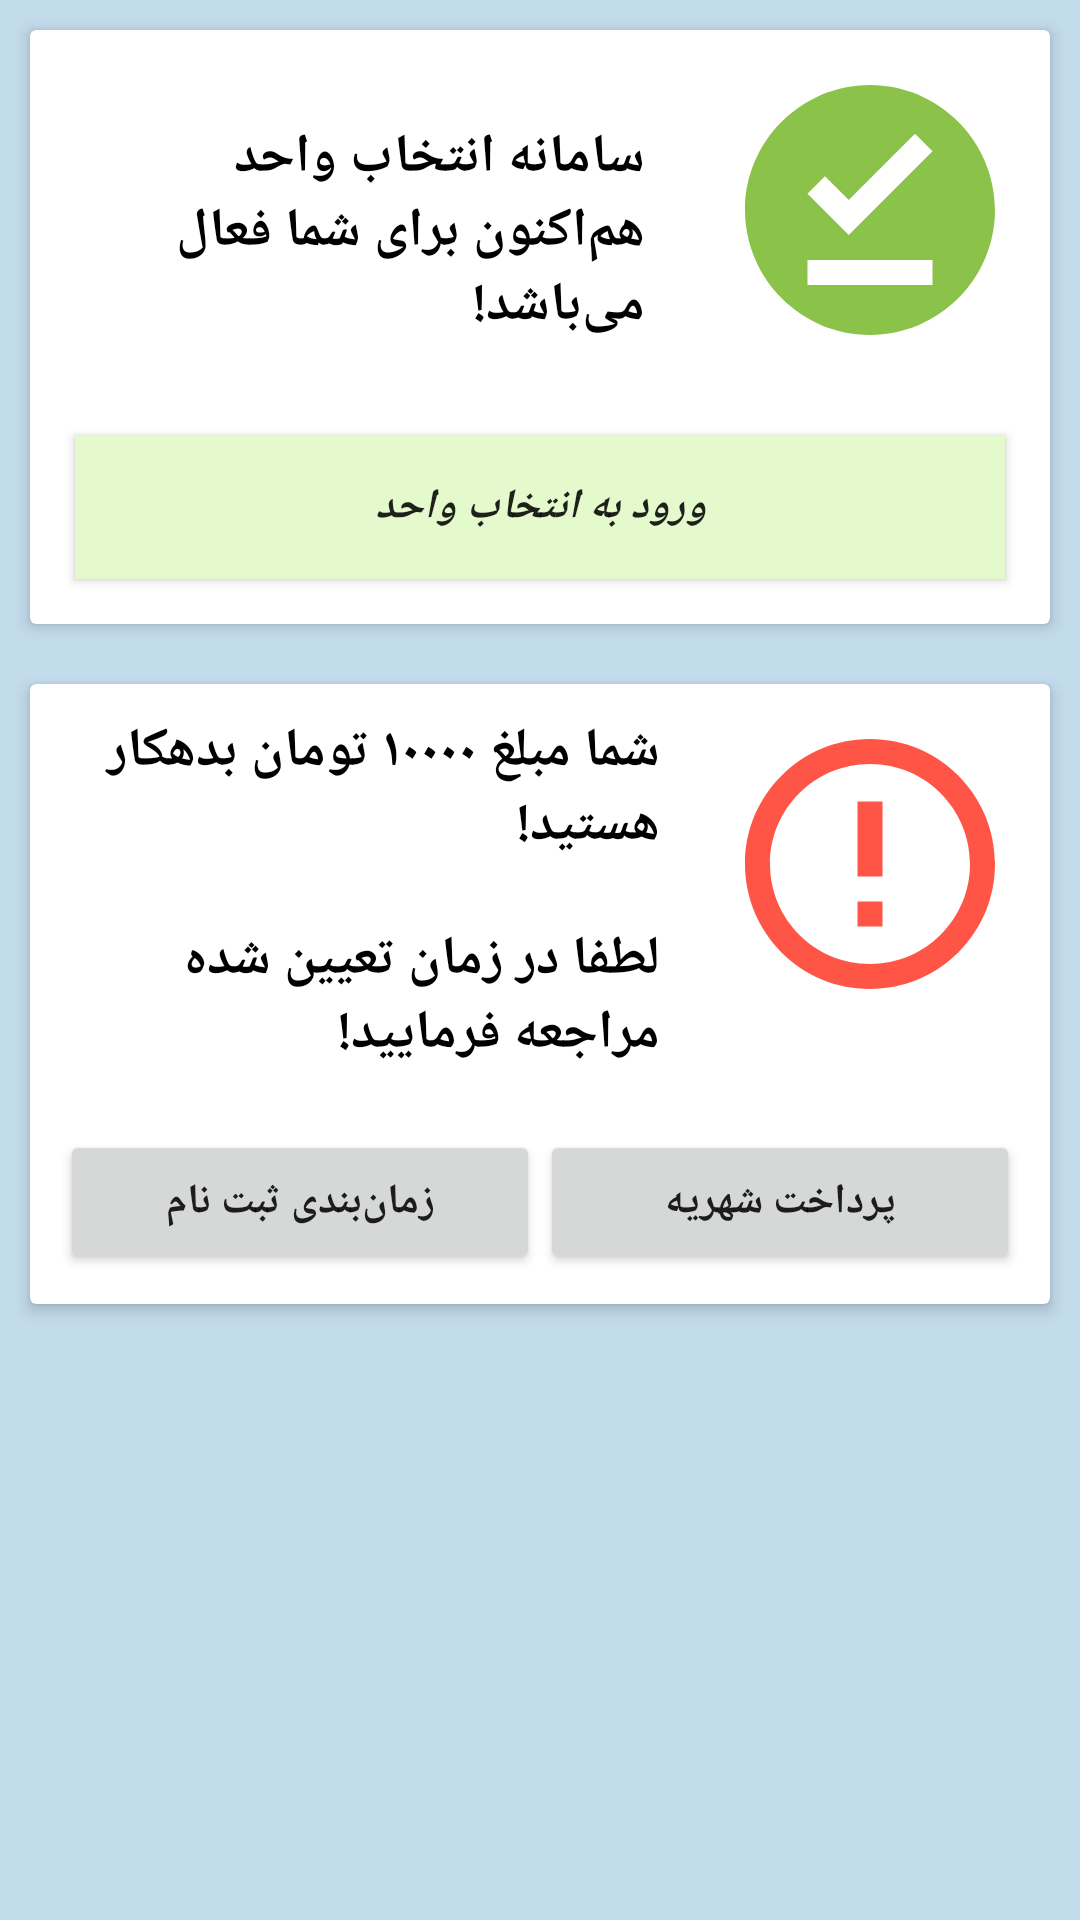

Here is an Android app screen rendered from its layout file. Give the layout XML and the strings, colors and styles it references.
<!-- AndroidManifest.xml: application theme AppTheme -->
<!-- res/layout/entekhab_vahed.xml -->
<?xml version="1.0" encoding="utf-8"?>

<RelativeLayout xmlns:android="http://schemas.android.com/apk/res/android"
    xmlns:tools="http://schemas.android.com/tools"
    android:layout_width="match_parent"
    xmlns:app="http://schemas.android.com/apk/res-auto"
    android:background="@color/background_activities"
    android:layout_height="match_parent">

    <ScrollView
        android:layout_width="match_parent"
        android:layout_height="match_parent">

        <RelativeLayout
            android:layout_width="match_parent"
            android:layout_height="wrap_content">

            <android.support.v7.widget.CardView
                app:cardElevation="@dimen/cardelevation_3dp"
                android:id="@+id/item00"
                android:layout_below="@id/itemcard1"
                android:layout_width="match_parent"
                android:layout_margin="@dimen/margin_10dp"
                android:layout_height="wrap_content">

                <RelativeLayout
                    android:layout_width="match_parent"
                    android:layout_gravity="end"
                    android:layout_height="match_parent">

                    <ImageView
                        android:layout_width="100dp"
                        android:id="@+id/item0"
                        android:layout_margin="@dimen/margin_10dp"
                        android:layout_alignParentEnd="true"
                        android:src="@drawable/ic_error_outline_black_24dp"
                        android:layout_height="100dp"
                        android:contentDescription="@string/error_vahed"
                        android:layout_alignParentRight="true" />

                    <TextView
                        android:layout_width="match_parent"
                        android:id="@+id/txt_bedehkari_entekhabvahed_id"
                        android:layout_height="wrap_content"
                        android:text="@string/bedehkar0"
                        android:textStyle="bold"
                        android:textSize="@dimen/textsize_18sp"
                        android:textAlignment="gravity"
                        android:textColor="@color/black_color"
                        android:layout_margin="@dimen/padding_10dp"
                        android:layout_toStartOf="@+id/item0"
                        android:layout_toLeftOf="@+id/item0" />

                    <TextView
                        android:layout_width="match_parent"
                        android:text="@string/zaman0"
                        android:textStyle="bold"
                        android:id="@+id/item1"
                        android:textAlignment="gravity"
                        android:textSize="@dimen/textsize_18sp"
                        android:textColor="@color/black_color"
                        android:layout_margin="@dimen/padding_10dp"
                        android:layout_below="@id/txt_bedehkari_entekhabvahed_id"
                        android:layout_height="wrap_content"
                        android:layout_toStartOf="@+id/item0"
                        android:layout_toLeftOf="@+id/item0" />

                    <LinearLayout
                        android:layout_below="@id/item1"
                        android:weightSum="1"
                        android:layout_margin="@dimen/margin_10dp"
                        android:orientation="horizontal"
                        android:layout_width="match_parent"
                        android:layout_height="wrap_content">

                        <Button
                            android:layout_weight="0.5"
                            android:layout_width="0dp"
                            android:textStyle="bold"
                            android:id="@+id/btn_zamanbandi_link_id"
                            android:text="@string/zaman_bandi"
                            android:layout_height="match_parent"
                            tools:ignore="ButtonStyle" />

                        <Button
                            android:id="@+id/btn_pardakht_link_id"
                            android:text="@string/pardakhtshahrie"
                            android:layout_weight="0.5"
                            android:layout_width="0dp"
                            android:textStyle="bold"
                            android:layout_height="match_parent"
                            tools:ignore="ButtonStyle" />

                    </LinearLayout>
                </RelativeLayout>
            </android.support.v7.widget.CardView>

            <android.support.v7.widget.CardView
                android:layout_margin="@dimen/margin_10dp"
                android:layout_width="match_parent"
                android:id="@+id/itemcard1"
                app:cardElevation="@dimen/cardelevation_3dp"
                android:layout_height="wrap_content">

                <RelativeLayout
                    android:layout_width="match_parent"
                    android:layout_gravity="end"
                    android:layout_height="match_parent">

                    <ImageView
                        android:layout_width="100dp"
                        android:id="@+id/item01"
                        android:layout_margin="@dimen/margin_10dp"
                        android:layout_alignParentEnd="true"
                        android:src="@drawable/ic_offline_pin_black_24dp"
                        android:layout_height="100dp"
                        android:contentDescription="@string/error_vahed"
                        android:layout_alignParentRight="true" />

                    <TextView
                        android:id="@+id/txt_mojaz_be_entekhabvahed_id"
                        android:layout_width="match_parent"
                        android:layout_height="wrap_content"
                        android:layout_alignTop="@+id/item01"
                        android:layout_marginStart="@dimen/margin_15dp"
                        android:layout_marginLeft="@dimen/margin_15dp"
                        android:layout_marginTop="@dimen/margin_20dp"
                        android:layout_marginEnd="@dimen/margin_15dp"
                        android:layout_marginRight="@dimen/margin_15dp"
                        android:layout_toStartOf="@+id/item01"
                        android:layout_toLeftOf="@+id/item01"
                        android:text="@string/faalast"
                        android:textAlignment="gravity"
                        android:textColor="@color/black_color"
                        android:textSize="@dimen/textsize_18sp"
                        android:textStyle="bold" />

                    <Button
                        android:text="@string/enterentekhab"
                        android:textStyle="bold|italic"
                        android:background="#e5facc"
                        android:id="@+id/btn_enter_to_entekhabvahed_id"
                        android:layout_width="match_parent"
                        android:layout_below="@id/item01"
                        tools:ignore="ButtonStyle"
                        android:layout_margin="@dimen/margin_15dp"
                        android:layout_height="wrap_content" />

                </RelativeLayout>
            </android.support.v7.widget.CardView>
        </RelativeLayout>
    </ScrollView>
</RelativeLayout>
<!-- resources referenced by this layout -->
<resources>
  <color name="background_activities">#B7AFD2E7</color>
  <color name="black_color">#000000</color>
  <dimen name="cardelevation_3dp">3dp</dimen>
  <dimen name="margin_10dp">10dp</dimen>
  <dimen name="margin_15dp">15dp</dimen>
  <dimen name="margin_20dp">20dp</dimen>
  <dimen name="padding_10dp">10dp</dimen>
  <dimen name="textsize_18sp">18sp</dimen>
  <!-- drawable ic_error_outline_black_24dp (drawable) -->
  <vector android:height="24dp" android:tint="#FF5546"
      android:viewportHeight="24.0" android:viewportWidth="24.0"
      android:width="24dp" xmlns:android="http://schemas.android.com/apk/res/android">
      <path android:fillColor="#FF000000" android:pathData="M11,15h2v2h-2zM11,7h2v6h-2zM11.99,2C6.47,2 2,6.48 2,12s4.47,10 9.99,10C17.52,22 22,17.52 22,12S17.52,2 11.99,2zM12,20c-4.42,0 -8,-3.58 -8,-8s3.58,-8 8,-8 8,3.58 8,8 -3.58,8 -8,8z"/>
  </vector>
  <!-- drawable ic_offline_pin_black_24dp (drawable) -->
  <vector android:height="24dp" android:tint="#8BC34A"
      android:viewportHeight="24.0" android:viewportWidth="24.0"
      android:width="24dp" xmlns:android="http://schemas.android.com/apk/res/android">
      <path android:fillColor="#FF000000" android:pathData="M12,2C6.5,2 2,6.5 2,12s4.5,10 10,10 10,-4.5 10,-10S17.5,2 12,2zM17,18L7,18v-2h10v2zM10.3,14L7,10.7l1.4,-1.4 1.9,1.9 5.3,-5.3L17,7.3 10.3,14z"/>
  </vector>
  <string name="bedehkar0">شما مبلغ ۱۰۰۰۰ تومان بدهکار هستید!</string>
  <string name="enterentekhab">ورود به انتخاب واحد</string>
  <string name="error_vahed">error_vahed</string>
  <string name="faalast">سامانه انتخاب واحد هم‌اکنون برای شما فعال می‌باشد!</string>
  <string name="pardakhtshahrie">پرداخت شهریه</string>
  <string name="zaman0">لطفا در زمان تعیین شده مراجعه فرمایید!</string>
  <string name="zaman_bandi">زمان‌بندی ثبت نام</string>
  <style name="AppTheme" parent="Theme.AppCompat.Light.NoActionBar">
          <item name="windowNoTitle">true</item>
          <item name="windowActionBar">false</item>
          
          
          <item name="colorPrimary">@color/colorPrimary</item>
          <item name="colorPrimaryDark">@color/colorPrimaryDark</item>
          <item name="colorAccent">@color/colorAccent</item>
          <item name="popupTheme">@style/PopupMenu</item>
      </style>
  <color name="colorPrimary">#0288D1</color>
  <color name="colorPrimaryDark">#01579B</color>
  <color name="colorAccent">#E09403</color>
  <style name="PopupMenu" parent="Theme.AppCompat.Light">
          <item name="background">@color/white_color</item>
      </style>
  <color name="white_color">#ffffff</color>
</resources>
